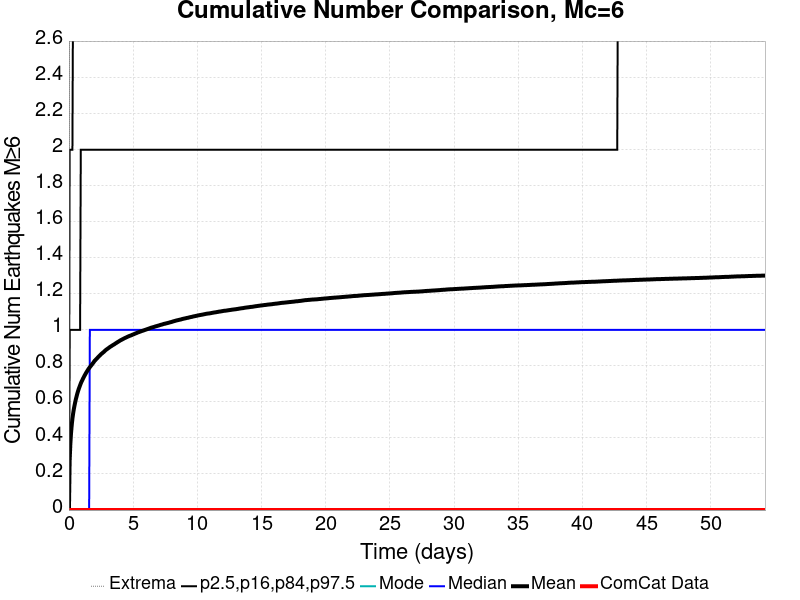

Source data for this figure (header and first rows):
Time (days), ComCat Data, Simulation Mean, Simulation Median, Simulation Mode, Simulation Minimum, Simulation Maximum, 2.5 %-ile, 16 %-ile, 84 %-ile, 97.5 %-ile
0.0, 0.0, 0.0, 0.0, 0.0, 0.0, 0.0, 0.0, 0.0, 0.0, 0.0
0.05427, 0.0, 0.2707, 0.0, 0.0, 0.0, 5.0, 0.0, 0.0, 1.0, 2.0
0.1085, 0.0, 0.3651, 0.0, 0.0, 0.0, 6.0, 0.0, 0.0, 1.0, 2.0
0.1628, 0.0, 0.4272, 0.0, 0.0, 0.0, 6.0, 0.0, 0.0, 1.0, 2.0
0.2171, 0.0, 0.4711, 0.0, 0.0, 0.0, 8.0, 0.0, 0.0, 1.0, 2.0
0.2714, 0.0, 0.5074, 0.0, 0.0, 0.0, 8.0, 0.0, 0.0, 1.0, 2.0
0.3256, 0.0, 0.5354, 0.0, 0.0, 0.0, 8.0, 0.0, 0.0, 1.0, 3.0
0.3799, 0.0, 0.5599, 0.0, 0.0, 0.0, 9.0, 0.0, 0.0, 1.0, 3.0
0.4342, 0.0, 0.5802, 0.0, 0.0, 0.0, 9.0, 0.0, 0.0, 1.0, 3.0
0.4885, 0.0, 0.5988, 0.0, 0.0, 0.0, 9.0, 0.0, 0.0, 1.0, 3.0
0.5427, 0.0, 0.6162, 0.0, 0.0, 0.0, 9.0, 0.0, 0.0, 1.0, 3.0
0.597, 0.0, 0.6313, 0.0, 0.0, 0.0, 9.0, 0.0, 0.0, 1.0, 3.0
0.6513, 0.0, 0.6462, 0.0, 0.0, 0.0, 9.0, 0.0, 0.0, 1.0, 3.0
0.7056, 0.0, 0.6595, 0.0, 0.0, 0.0, 9.0, 0.0, 0.0, 1.0, 3.0
0.7598, 0.0, 0.6713, 0.0, 0.0, 0.0, 9.0, 0.0, 0.0, 1.0, 3.0
0.8141, 0.0, 0.682, 0.0, 0.0, 0.0, 9.0, 0.0, 0.0, 1.0, 3.0
0.8684, 0.0, 0.6926, 0.0, 0.0, 0.0, 9.0, 0.0, 0.0, 1.0, 3.0
0.9227, 0.0, 0.7029, 0.0, 0.0, 0.0, 9.0, 0.0, 0.0, 2.0, 3.0
0.9769, 0.0, 0.7122, 0.0, 0.0, 0.0, 9.0, 0.0, 0.0, 2.0, 3.0
1.031, 0.0, 0.7194, 0.0, 0.0, 0.0, 9.0, 0.0, 0.0, 2.0, 3.0
1.085, 0.0, 0.728, 0.0, 0.0, 0.0, 9.0, 0.0, 0.0, 2.0, 3.0
1.14, 0.0, 0.7356, 0.0, 0.0, 0.0, 9.0, 0.0, 0.0, 2.0, 3.0
1.194, 0.0, 0.7433, 0.0, 0.0, 0.0, 9.0, 0.0, 0.0, 2.0, 3.0
1.248, 0.0, 0.7504, 0.0, 0.0, 0.0, 9.0, 0.0, 0.0, 2.0, 3.0
1.303, 0.0, 0.7571, 0.0, 0.0, 0.0, 9.0, 0.0, 0.0, 2.0, 3.0
1.357, 0.0, 0.7641, 0.0, 0.0, 0.0, 9.0, 0.0, 0.0, 2.0, 3.0
1.411, 0.0, 0.7701, 0.0, 0.0, 0.0, 9.0, 0.0, 0.0, 2.0, 3.0
1.465, 0.0, 0.7763, 0.0, 0.0, 0.0, 10.0, 0.0, 0.0, 2.0, 3.0
1.52, 0.0, 0.7825, 0.0, 0.0, 0.0, 11.0, 0.0, 0.0, 2.0, 3.0
1.574, 0.0, 0.7879, 0.0, 0.0, 0.0, 12.0, 0.0, 0.0, 2.0, 3.0
1.628, 0.0, 0.793, 1.0, 0.0, 0.0, 12.0, 0.0, 0.0, 2.0, 3.0
1.682, 0.0, 0.7981, 1.0, 0.0, 0.0, 12.0, 0.0, 0.0, 2.0, 3.0
1.737, 0.0, 0.8028, 1.0, 0.0, 0.0, 12.0, 0.0, 0.0, 2.0, 3.0
1.791, 0.0, 0.8078, 1.0, 0.0, 0.0, 12.0, 0.0, 0.0, 2.0, 3.0
1.845, 0.0, 0.8131, 1.0, 0.0, 0.0, 12.0, 0.0, 0.0, 2.0, 3.0
1.9, 0.0, 0.8179, 1.0, 0.0, 0.0, 12.0, 0.0, 0.0, 2.0, 3.0
1.954, 0.0, 0.8238, 1.0, 0.0, 0.0, 12.0, 0.0, 0.0, 2.0, 4.0
2.008, 0.0, 0.8291, 1.0, 0.0, 0.0, 12.0, 0.0, 0.0, 2.0, 4.0
2.062, 0.0, 0.8325, 1.0, 0.0, 0.0, 12.0, 0.0, 0.0, 2.0, 4.0
2.117, 0.0, 0.8371, 1.0, 0.0, 0.0, 12.0, 0.0, 0.0, 2.0, 4.0
2.171, 0.0, 0.8407, 1.0, 0.0, 0.0, 12.0, 0.0, 0.0, 2.0, 4.0
2.225, 0.0, 0.8449, 1.0, 0.0, 0.0, 12.0, 0.0, 0.0, 2.0, 4.0
2.279, 0.0, 0.8494, 1.0, 0.0, 0.0, 12.0, 0.0, 0.0, 2.0, 4.0
2.334, 0.0, 0.8533, 1.0, 0.0, 0.0, 12.0, 0.0, 0.0, 2.0, 4.0
2.388, 0.0, 0.8571, 1.0, 0.0, 0.0, 12.0, 0.0, 0.0, 2.0, 4.0
2.442, 0.0, 0.8605, 1.0, 0.0, 0.0, 12.0, 0.0, 0.0, 2.0, 4.0
2.497, 0.0, 0.8649, 1.0, 0.0, 0.0, 12.0, 0.0, 0.0, 2.0, 4.0
2.551, 0.0, 0.8682, 1.0, 0.0, 0.0, 12.0, 0.0, 0.0, 2.0, 4.0
2.605, 0.0, 0.871, 1.0, 0.0, 0.0, 12.0, 0.0, 0.0, 2.0, 4.0
2.659, 0.0, 0.8747, 1.0, 0.0, 0.0, 12.0, 0.0, 0.0, 2.0, 4.0
2.714, 0.0, 0.8775, 1.0, 0.0, 0.0, 12.0, 0.0, 0.0, 2.0, 4.0
2.768, 0.0, 0.8816, 1.0, 0.0, 0.0, 12.0, 0.0, 0.0, 2.0, 4.0
2.822, 0.0, 0.8852, 1.0, 0.0, 0.0, 12.0, 0.0, 0.0, 2.0, 4.0
2.877, 0.0, 0.8885, 1.0, 0.0, 0.0, 12.0, 0.0, 0.0, 2.0, 4.0
2.931, 0.0, 0.8916, 1.0, 0.0, 0.0, 12.0, 0.0, 0.0, 2.0, 4.0
2.985, 0.0, 0.8941, 1.0, 0.0, 0.0, 12.0, 0.0, 0.0, 2.0, 4.0
3.039, 0.0, 0.8971, 1.0, 0.0, 0.0, 12.0, 0.0, 0.0, 2.0, 4.0
3.094, 0.0, 0.8996, 1.0, 0.0, 0.0, 12.0, 0.0, 0.0, 2.0, 4.0
3.148, 0.0, 0.9026, 1.0, 0.0, 0.0, 12.0, 0.0, 0.0, 2.0, 4.0
3.202, 0.0, 0.9055, 1.0, 0.0, 0.0, 12.0, 0.0, 0.0, 2.0, 4.0
... 940 more rows
